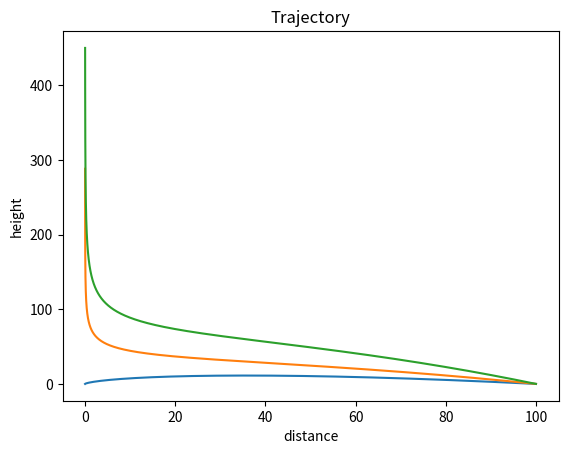

Source code (Python):
"""
Flight Path Trajectory Problem:
Landing a plane at an airport based on initial value conditions.

"""
import math
from matplotlib import pyplot

def trajectory(x,y):
    """
    The differential trajectory of the plane. 
    Height of plane as a function of its distance.  
    """
    w = 30
    v = 100
    k = float(w)/v

    return float(y)/x - k*math.sqrt(1+(float(y)/x)**2)

def traj_heun(x,y):
    """
    The differential trajectory of the plane. 
    Height of plane as a function of its distance.  
    """
    w = 150
    v = 120
    k = float(w)/v

    return float(y)/x - k*math.sqrt(1+(float(y)/x)**2)

def traj_rung(x,y):
    """
    The differential trajectory of the plane. 
    Height of plane as a function of its distance.  
    """
    w = 150
    v = 120
    k = float(w)/v

    return float(y)/x - k*math.sqrt(1+(float(y)/x)**2)


def modified_euler(step, iterations, initial_values, differetial):
    """
    Euler Method:
        Approximate curve by moving small steps tangential to the initial value.
    """
    inputs = []
    outputs = []

    #base case
    base = initial_values[1] + step * differetial(initial_values[0], initial_values[1])
    inputs.append(initial_values[0])
    outputs.append(base)

    for i in range(iterations):
        inputs.append(inputs[-1] + step)
        output = outputs[-1] + step * differetial(inputs[-1], outputs[-1])
        outputs.append(output)

    return inputs, outputs


def modified_heun(step, iterations, initial_values, differetial):
    """
    Euler Method:
        Approximate curve by moving small steps tangential to the initial value.
    """
    inputs = []
    outputs = []

    #base case
    base = initial_values[1] + step * differetial(initial_values[0], initial_values[1])
    inputs.append(initial_values[0])
    outputs.append(base)

    for i in range(iterations):
        inputs.append(inputs[-1] + step)
        aproximation = outputs[-1] + step * differetial(inputs[-1], outputs[-1])
        output = outputs[-1] + step/2 * differetial(inputs[-1], outputs[-1] + aproximation)
        outputs.append(output)

    return inputs, outputs


def modified_runge_kutta(step, x, y, differetial):
    """
    Runge-Kutta Method:
        Based off the Taylor series
    """

    k0 = step*differetial(x,y)
    k1 = step*differetial(x,y + k0/2.0)
    k2 = step*differetial(x,y + k1/2.0)
    k3 = step*differetial(x,y + k2)

    return (k0 + 2*k1 + 2*k2 + k3)/6.0


def mod_runge(step, iterations, initial_values, differetial):

    inputs = []
    outputs = []
    x = initial_values[0]
    y = initial_values[1]

    for i in range(iterations):
        inputs.append(x)
        outputs.append(y)
        x = x+step
        y = y + modified_runge_kutta(step, x, y, differetial)
        
    return inputs, outputs

#results
pyplot.title('Trajectory')
pyplot.xlabel('distance')
pyplot.ylabel('height')

#euler
points = modified_euler(-.01, 9999, (100,0), trajectory)
pyplot.plot(points[0],points[1])
#heun
points = modified_heun(-.01, 9999, (100,0), traj_heun)
pyplot.plot(points[0],points[1])
#rung
points = mod_runge(-.01, 9999, (100,0), traj_rung)
pyplot.plot(points[0],points[1])


pyplot.show()